Run: headless pygame with SDL's dummy video driver; simulated clock (each Clock.tick advances the game by its frame time, no real sleeping); random seed 0; keys injected as events and as key.get_pressed() state; no mouse input.
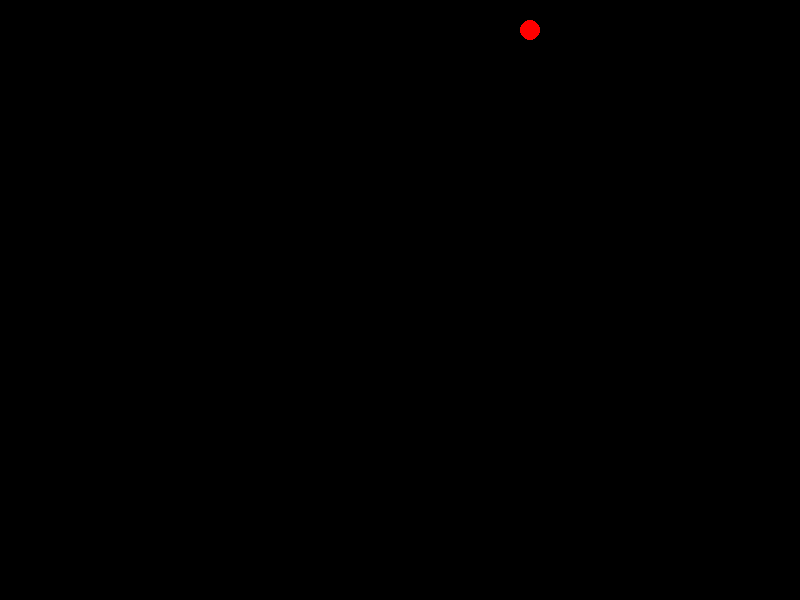
Frame 1 of 4 · flips 1–60 · no input
Frame 2 of 4 · flips 61–180 · tapped SPACE, RETURN · held RIGHT (→), D · screen unchanged from frame 1, image omitted
Frame 3 of 4 · flips 181–300 · held DOWN (↓), S · screen unchanged from frame 2, image omitted
Frame 4 of 4 · flips 301–420 · held LEFT (←), A, UP (↑), W · screen unchanged from frame 3, image omitted

The pygame program that drew these frames:

# ЗМЕЯЯЯЯЯЯЯЯЯ
import pygame
import random

# Инициализация pygame
pygame.init()

# Константы
SCREEN_WIDTH = 800
SCREEN_HEIGHT = 600
CELL_SIZE = 20
GRID_WIDTH = SCREEN_WIDTH // CELL_SIZE
GRID_HEIGHT = SCREEN_HEIGHT // CELL_SIZE

# Цвета
BLACK = (0, 0, 0)
GREEN = (0, 255, 0)
RED = (255, 0, 0)

# Класс GameObject


class GameObject:
    def __init__(self, position):
        self.position = position

    def draw(self, surface):
        pass

# Класс Apple


class Apple(GameObject):
    def __init__(self, position):
        super().__init__(position)
        self.body_color = RED

    def randomize_position(self):
        self.position = (random.randint(0, GRID_WIDTH - 1) * CELL_SIZE,
                         random.randint(0, GRID_HEIGHT - 1) * CELL_SIZE)

    def draw(self, surface):
        pygame.draw.circle(surface, self.body_color, (
            self.position[0] + CELL_SIZE // 2, self.position[1] + CELL_SIZE // 2), CELL_SIZE // 2)

# Класс Snake


class Snake(GameObject):
    def __init__(self):
        self.length = 1
        self.positions = [(SCREEN_WIDTH // 2, SCREEN_HEIGHT // 2)]
        self.direction = random.choice(
            [pygame.K_UP, pygame.K_DOWN, pygame.K_LEFT, pygame.K_RIGHT])
        self.next_direction = None
        self.body_color = GREEN

    def update_direction(self, event):
        if event.key in [pygame.K_UP, pygame.K_DOWN, pygame.K_LEFT, pygame.K_RIGHT]:
            self.next_direction = event.key

    def move(self):
        cur_x, cur_y = self.positions[0]
        new_x, new_y = (cur_x, cur_y)

        if self.next_direction:
            self.direction = self.next_direction
            self.next_direction = None

        if self.direction == pygame.K_UP:
            new_y -= CELL_SIZE
        elif self.direction == pygame.K_DOWN:
            new_y += CELL_SIZE
        elif self.direction == pygame.K_LEFT:
            new_x -= CELL_SIZE
        elif self.direction == pygame.K_RIGHT:
            new_x += CELL_SIZE

        self.positions = [(new_x, new_y)] + self.positions[:-1]

    def draw(self, surface):
        for pos in self.positions:
            pygame.draw.rect(surface, self.body_color,
                             (*pos, CELL_SIZE, CELL_SIZE))

    def get_head_position(self):
        return self.positions[0]

    def reset(self):
        self.length = 1
        self.positions = [(SCREEN_WIDTH // 2, SCREEN_HEIGHT // 2)]
        self.direction = random.choice(
            [pygame.K_UP, pygame.K_DOWN, pygame.K_LEFT, pygame.K_RIGHT])
        self.next_direction = None

# Функция обработки событий клавиш


def handle_keys(event, snake):
    snake.update_direction(event)

# Основной цикл игры


def main():
    screen = pygame.display.set_mode((SCREEN_WIDTH, SCREEN_HEIGHT))
    pygame.display.set_caption('Snake Game')

    snake = Snake()
    apple = Apple((random.randint(0, GRID_WIDTH - 1) * CELL_SIZE,
                  random.randint(0, GRID_HEIGHT - 1) * CELL_SIZE))

    clock = pygame.time.Clock()

    running = True
    while running:
        for event in pygame.event.get():
            if event.type == pygame.QUIT:
                running = False
            elif event.type == pygame.KEYDOWN:
                handle_keys(event, snake)

        snake.move()

        if snake.get_head_position() == apple.position:
            snake.length += 1
            apple.randomize_position()

        screen.fill(BLACK)
        snake.draw(screen)
        apple.draw(screen)

        pygame.display.update()
        clock.tick(10)

    pygame.quit()


if __name__ == '__main__':
    main()
